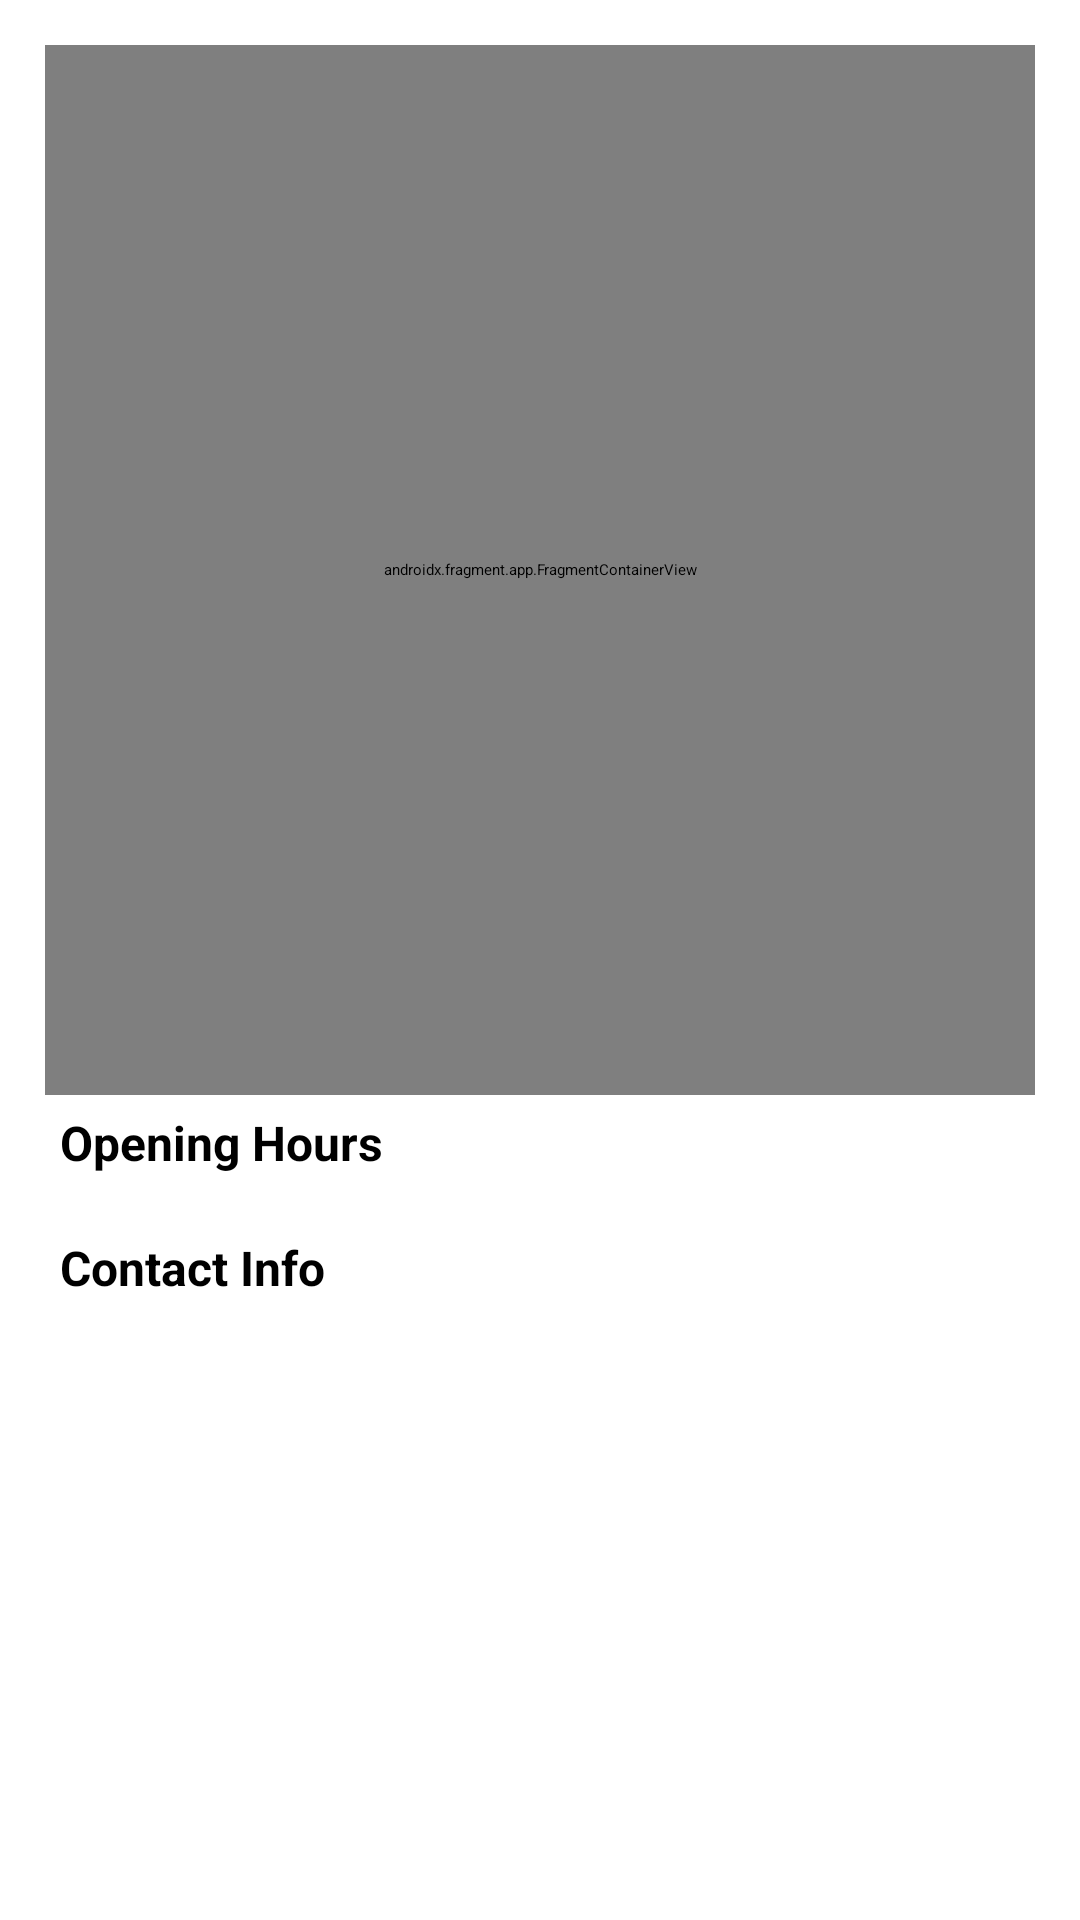

Write the Android layout XML for this screen, with the resource values it uses.
<!-- AndroidManifest.xml: application theme Theme.AppSplash -->
<!-- res/layout/activity_shop_detail.xml -->
<?xml version="1.0" encoding="utf-8"?>
<androidx.constraintlayout.widget.ConstraintLayout
    xmlns:android="http://schemas.android.com/apk/res/android"
    xmlns:app="http://schemas.android.com/apk/res-auto"
    xmlns:tools="http://schemas.android.com/tools"
    android:layout_width="match_parent"
    android:layout_height="match_parent"
    tools:context=".ShopDetailActivity">

   

    <ScrollView
        android:layout_width="match_parent"
        android:layout_height="match_parent"
        android:scrollbarSize="0dp"
        app:layout_constraintEnd_toEndOf="parent"
        app:layout_constraintStart_toStartOf="parent"
        app:layout_constraintTop_toTopOf="parent"
        app:layout_constraintBottom_toBottomOf="parent">




        <LinearLayout
            android:layout_width="match_parent"
            android:layout_height="wrap_content"
            android:orientation="vertical"
            android:layout_margin="15dp">

            <androidx.fragment.app.FragmentContainerView
                android:id="@+id/map_fragment"
                android:layout_width="match_parent"
                android:layout_height="350dp"
                android:name="com.example.bitcard.fragments.ShopLocationMapsFragment"
                />

            <TextView
                android:layout_width="wrap_content"
                android:layout_height="wrap_content"
                android:padding="5dp"
                android:textSize="16sp"
                android:textStyle="bold"
                android:text="@string/opening_hours"/>

            <androidx.recyclerview.widget.RecyclerView
                android:id="@+id/opening_hours_recycler_view"
                android:layout_width="match_parent"
                android:layout_height="wrap_content"
                android:layout_margin="5dp"/>

            <TextView
                android:layout_width="wrap_content"
                android:layout_height="wrap_content"
                android:padding="5dp"
                android:textSize="16sp"
                android:textStyle="bold"
                android:text="@string/contact_info"/>

            <androidx.recyclerview.widget.RecyclerView
                android:id="@+id/contact_info_recycler_view"
                android:layout_width="match_parent"
                android:layout_height="wrap_content"
                android:layout_margin="5dp"/>

        </LinearLayout>




    </ScrollView>

</androidx.constraintlayout.widget.ConstraintLayout>
<!-- resources referenced by this layout -->
<resources>
  <color name="gray">@android:color/darker_gray</color>
  <string name="contact_info">Contact Info</string>
  <string name="open_google_maps">Open Google Maps</string>
  <string name="opening_hours">Opening Hours</string>
  <style name="Theme.AppSplash" parent="Theme.SplashScreen">
          <item name="windowSplashScreenBackground">@color/white</item>
          <item name="windowSplashScreenAnimatedIcon">@mipmap/ic_launcher_round</item>
          <item name="windowSplashScreenAnimationDuration">300</item>
          <item name="postSplashScreenTheme">@style/Theme.BitCard</item>
  
          
          <item name="android:statusBarColor">@color/white</item>
          <item name="android:navigationBarColor">@color/white</item>
          <item name="android:windowLightStatusBar">true</item>
      </style>
  <color name="white">#ffffff</color>
  <style name="Theme.BitCard" parent="Theme.MaterialComponents.DayNight.NoActionBar">
          
          <item name="colorPrimary">@color/primaryColor</item>
          <item name="colorPrimaryVariant">@color/primaryDarkColor</item>
          <item name="android:textColorPrimary">@color/primaryTextColor</item>
          
          <item name="colorSecondary">@color/secondaryColor</item>
          <item name="colorSecondaryVariant">@color/secondaryDarkColor</item>
          <item name="android:textColorSecondary">@color/gray</item>
  
          <item name="colorAccent">?attr/colorPrimary</item>
  
          <item name="windowActionBar">false</item>
          <item name="windowNoTitle">true</item>
          <item name="android:windowLightStatusBar">true</item>
          <item name="android:statusBarColor">@android:color/transparent</item>
          <item name="android:textColor">?attr/colorSecondary</item>
  
          
          <item name="editTextStyle">@style/EditText</item>
  
          <item name="drawerArrowStyle">@style/DrawerArrowStyle</item>
  
          <item name="android:windowBackground">@color/white_opaque</item>
      </style>
  <color name="primaryColor">#029e76</color>
  <color name="primaryDarkColor">#006e4a</color>
  <color name="primaryTextColor">#000000</color>
  <color name="secondaryColor">#026f53</color>
  <color name="secondaryDarkColor">#00432a</color>
  <style name="EditText" parent="Widget.AppCompat.EditText">
  
          <item name="android:textColorHint">@color/gray</item>
  
      </style>
  <style name="DrawerArrowStyle" parent="@style/Widget.AppCompat.DrawerArrowToggle">
          <item name="spinBars">true</item>
          <item name="color">?attr/colorSecondaryVariant</item>
      </style>
  <color name="white_opaque">#FFFFFFFF</color>
</resources>
